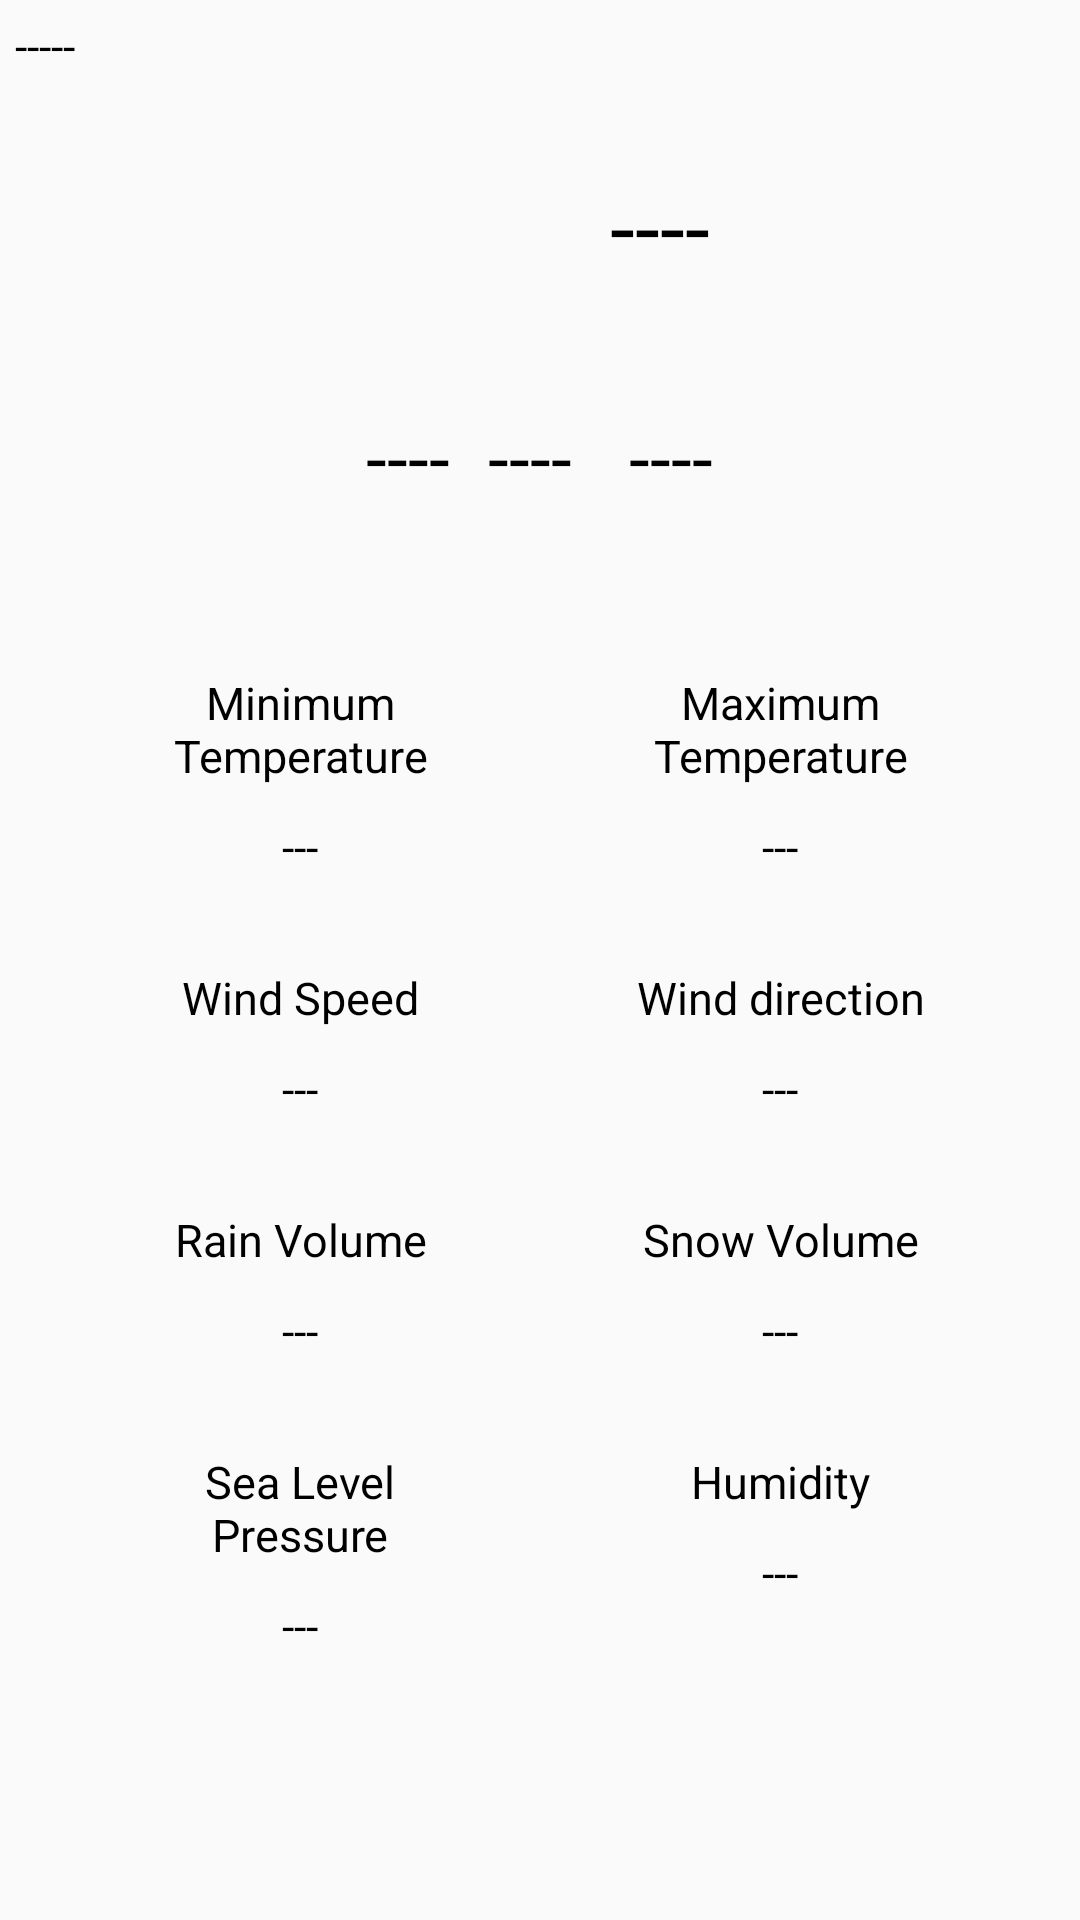

Here is an Android app screen rendered from its layout file. Give the layout XML and the strings, colors and styles it references.
<!-- AndroidManifest.xml: application theme AppTheme -->
<!-- res/layout/complete_summary_layout.xml -->
<?xml version="1.0" encoding="utf-8"?>
<LinearLayout xmlns:android="http://schemas.android.com/apk/res/android"
    android:orientation="vertical" android:layout_width="match_parent"
    android:background="@drawable/card_gradient"
    android:layout_height="match_parent">
    <TextView
        android:layout_width="wrap_content"
        android:layout_height="wrap_content"
        android:textColor="@android:color/black"
        android:textSize="15dp"
        android:layout_marginTop="5dp"
        android:layout_marginLeft="5dp"
        android:layout_gravity="left"
        android:text="-----"
        android:id="@+id/date_textview"/>
    <LinearLayout
        android:layout_width="wrap_content"
        android:layout_height="wrap_content"
        android:padding="10dp"
        android:background="@drawable/dark_border"
        android:layout_gravity="center_horizontal"
        android:gravity="center">
        <ImageView
            android:layout_width="80dp"
            android:layout_height="80dp"
             android:id="@+id/weather_thumbnail_imageview" />
        <TextView
            android:layout_width="160dp"
            android:layout_height="80dp"
            android:textSize="30sp"
            android:text="----"
            android:gravity="center"
            android:textStyle="normal"
            android:textColor="@android:color/black"
            android:id="@+id/temperature_textview"/>

    </LinearLayout>
     <TextView
         android:layout_width="wrap_content"
         android:layout_height="wrap_content"
         android:text="----  ----   ----"
         android:textAllCaps="false"
         android:textSize="25sp"
         android:paddingTop="10dp"
         android:paddingBottom="10dp"
         android:paddingLeft="20dp"
         android:paddingRight="20dp"
         android:layout_marginBottom="10dp"
         android:layout_gravity="center"
         android:textColor="@android:color/black"
         android:id="@+id/weather_desecription_textview"/>
     <ScrollView
         android:layout_width="match_parent"
         android:layout_height="wrap_content"
         android:scrollbars="none">
     <GridLayout
         android:layout_width="wrap_content"
         android:layout_height="wrap_content"
         android:layout_marginTop="10dp"
         android:columnCount="2"
         android:rowCount="4"
         android:layout_gravity="center"
         android:orientation="horizontal">
         <LinearLayout
             android:layout_width="wrap_content"
             android:layout_height="wrap_content"
             android:layout_marginRight="30dp"
             android:layout_marginTop="20dp"
             android:orientation="vertical">
             <TextView
                 android:layout_width="100dp"
                 android:layout_height="wrap_content"
                 android:textColor="#000000"
                 android:gravity="center"
                 android:textSize="15sp"
                 android:text="Minimum Temperature"/>
             <TextView
                 android:layout_width="100dp"
                 android:layout_height="wrap_content"
                 android:text="---"
                 android:layout_marginTop="10dp"
                 android:textSize="15sp"
                 android:gravity="center_horizontal"
                 android:textColor="#000000"
                 android:id="@+id/min_temp_textview"/>
         </LinearLayout>
         <LinearLayout
             android:layout_width="wrap_content"
             android:layout_height="wrap_content"
             android:layout_marginLeft="30dp"
             android:layout_marginTop="20dp"
             android:orientation="vertical">
             <TextView
                 android:layout_width="100dp"
                 android:layout_height="wrap_content"
                 android:textColor="#000000"
                 android:gravity="center"
                 android:textSize="15sp"
                 android:text="Maximum Temperature"/>
             <TextView
                 android:layout_width="100dp"
                 android:layout_height="wrap_content"
                 android:text="---"
                 android:layout_marginTop="10dp"
                 android:textSize="15sp"
                 android:gravity="center_horizontal"
                 android:textColor="#000000"
                 android:id="@+id/max_temp_textview"/>
         </LinearLayout>
         <LinearLayout
             android:layout_width="wrap_content"
             android:layout_height="wrap_content"
             android:layout_marginTop="30dp"
             android:layout_marginRight="30dp"
             android:orientation="vertical">
             <TextView
                 android:layout_width="100dp"
                 android:layout_height="wrap_content"
                 android:textColor="#000000"
                 android:gravity="center"
                 android:textSize="15sp"
                 android:text="Wind Speed"/>
             <TextView
                 android:layout_width="100dp"
                 android:layout_height="wrap_content"
                 android:text="---"
                 android:layout_marginTop="10dp"
                 android:textSize="15sp"
                 android:gravity="center_horizontal"
                 android:textColor="#000000"
                 android:id="@+id/wind_speed_textview"/>
         </LinearLayout>
         <LinearLayout
             android:layout_width="wrap_content"
             android:layout_marginTop="30dp"
             android:layout_height="wrap_content"
             android:layout_marginLeft="30dp"
             android:orientation="vertical">
             <TextView
                 android:layout_width="100dp"
                 android:layout_height="wrap_content"
                 android:textColor="#000000"
                 android:gravity="center"
                 android:textSize="15sp"
                 android:text="Wind direction"/>
             <TextView
                 android:layout_width="100dp"
                 android:layout_height="wrap_content"
                 android:text="---"
                 android:layout_marginTop="10dp"
                 android:textSize="15sp"
                 android:gravity="center_horizontal"
                 android:textColor="#000000"
                 android:id="@+id/wind_direction_textview"/>
         </LinearLayout>
         <LinearLayout
         android:layout_width="wrap_content"
         android:layout_height="wrap_content"
         android:layout_marginTop="30dp"
         android:layout_marginRight="30dp"
         android:orientation="vertical">
         <TextView
             android:layout_width="100dp"
             android:layout_height="wrap_content"
             android:textColor="#000000"
             android:gravity="center"
             android:textSize="15sp"
             android:text="Rain Volume"/>
         <TextView
             android:layout_width="100dp"
             android:layout_height="wrap_content"
             android:text="---"
             android:layout_marginTop="10dp"
             android:textSize="15sp"
             android:gravity="center_horizontal"
             android:textColor="#000000"
             android:id="@+id/rain_volume_textview"/>
     </LinearLayout>
         <LinearLayout
             android:layout_width="wrap_content"
             android:layout_marginTop="30dp"
             android:layout_height="wrap_content"
             android:layout_marginLeft="30dp"
             android:orientation="vertical">
             <TextView
                 android:layout_width="100dp"
                 android:layout_height="wrap_content"
                 android:textColor="#000000"
                 android:gravity="center"
                 android:textSize="15sp"
                 android:text="Snow Volume"/>
             <TextView
                 android:layout_width="100dp"
                 android:layout_height="wrap_content"
                 android:text="---"
                 android:layout_marginTop="10dp"
                 android:textSize="15sp"
                 android:gravity="center_horizontal"
                 android:textColor="#000000"
                 android:id="@+id/snow_volume_textview"/>
         </LinearLayout>
         <LinearLayout
             android:layout_width="wrap_content"
             android:layout_height="wrap_content"
             android:layout_marginTop="30dp"
             android:layout_marginRight="30dp"
             android:orientation="vertical">
             <TextView
                 android:layout_width="100dp"
                 android:layout_height="wrap_content"
                 android:textColor="#000000"
                 android:gravity="center"
                 android:textSize="15sp"
                 android:text="Sea Level Pressure"/>
             <TextView
                 android:layout_width="100dp"
                 android:layout_height="wrap_content"
                 android:text="---"
                 android:layout_marginTop="10dp"
                 android:textSize="15sp"
                 android:gravity="center_horizontal"
                 android:textColor="#000000"
                 android:id="@+id/pressure_textview"/>
         </LinearLayout>
         <LinearLayout
             android:layout_width="wrap_content"
             android:layout_marginTop="30dp"
             android:layout_height="wrap_content"
             android:layout_marginLeft="30dp"
             android:orientation="vertical">
             <TextView
                 android:layout_width="100dp"
                 android:layout_height="wrap_content"
                 android:textColor="#000000"
                 android:gravity="center"
                 android:textSize="15sp"
                 android:text="Humidity"/>
             <TextView
                 android:layout_width="100dp"
                 android:layout_height="wrap_content"
                 android:text="---"
                 android:layout_marginTop="10dp"
                 android:textSize="15sp"
                 android:gravity="center_horizontal"
                 android:textColor="#000000"
                 android:id="@+id/humidity_textview"/>
         </LinearLayout>
     </GridLayout>
   </ScrollView>
</LinearLayout>
<!-- resources referenced by this layout -->
<resources>
  <style name="AppTheme" parent="Theme.AppCompat.Light.NoActionBar">
          
          <item name="colorPrimary">#3F51B5</item>
          
          <item name="colorPrimaryDark">#303F9F</item>
          
          <item name="colorAccent">#FF4081</item>
      </style>
</resources>
